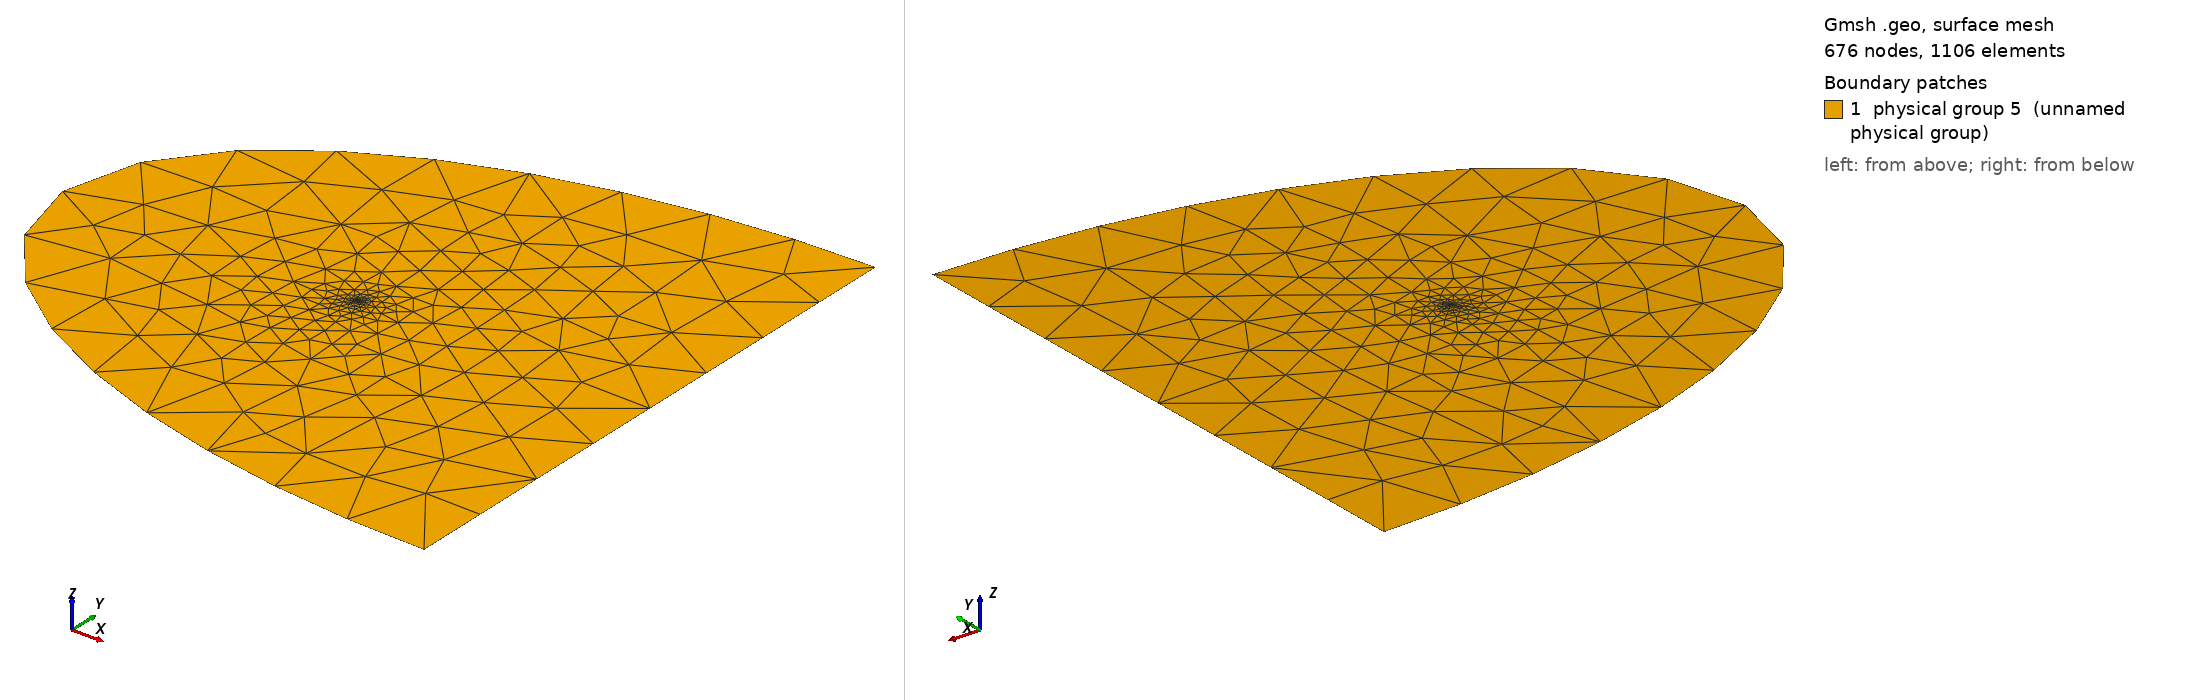

Gmsh geometry script, surface-meshed: 676 nodes, 1106 surface elements. Boundary patches (legend numbers): 1 physical group 5 (unnamed physical group). Left view from above one corner, right view from below the opposite corner. Legend entries are the model's physical surfaces. The drawing asked Gmsh for element sizes between 1% and 20% of the model's largest extent; the script's own settings can give other sizes.

=== NACA_0012.geo (drawn) ===
Mesh.MshFileVersion=2;

x = -120;
y = 120;
f = 120;

Point(301) = {f,0,0};
Point(302) = {f,-y,0};
Point(303) = {f, y,0};
Point(304) = {x,0,0};

//Bod pro prodlouženi profilu
Point(1000) = {1.001, 0, 0,0.0005};



Point(1)	 = {0, 0, 0};
Point(2)	 = {0.0101010101010101, 0.0170391066289795, 0};
Point(3)	 = {0.0202020202020202, 0.0235946235012822, 0};
Point(4)	 = {0.0303030303030303, 0.0283909837406129, 0};
Point(5)	 = {0.0404040404040404, 0.0322578418328128, 0};
Point(6)	 = {0.0505050505050505, 0.0355171757256882, 0};
Point(7)	 = {0.0606060606060606, 0.0383345960983749, 0};
Point(8)	 = {0.0707070707070707, 0.0408088750017606, 0};
Point(9)	 = {0.0808080808080808, 0.0430046964516626, 0};
Point(10)	 = {0.0909090909090909, 0.0449672713859799, 0};
Point(11)	 = {0.101010101010101, 0.0467297620724938, 0};
Point(12)	 = {0.111111111111111, 0.0483174183147915, 0};
Point(13)	 = {0.121212121212121, 0.0497500475001336, 0};
Point(14)	 = {0.131313131313131, 0.0510435720297387, 0};
Point(15)	 = {0.141414141414141, 0.0522110552507986, 0};
Point(16)	 = {0.151515151515152, 0.0532634020791565, 0};
Point(17)	 = {0.161616161616162, 0.0542098521507064, 0};
Point(18)	 = {0.171717171717172, 0.0550583359885477, 0};
Point(19)	 = {0.181818181818182, 0.0558157380066927, 0};
Point(20)	 = {0.191919191919192, 0.0564880945090094, 0};
Point(21)	 = {0.202020202020202, 0.0570807453044158, 0};
Point(22)	 = {0.212121212121212, 0.0575984515656535, 0};
Point(23)	 = {0.222222222222222, 0.0580454886868698, 0};
Point(24)	 = {0.232323232323232, 0.0584257203317756, 0};
Point(25)	 = {0.242424242424242, 0.0587426581295799, 0};
Point(26)	 = {0.252525252525253, 0.0589995102789613, 0};
Point(27)	 = {0.262626262626263, 0.0591992214796321, 0};
Point(28)	 = {0.272727272727273, 0.0593445060109802, 0};
Point(29)	 = {0.282828282828283, 0.0594378753426437, 0};
Point(30)	 = {0.292929292929293, 0.0594816613428049, 0};
Point(31)	 = {0.303030303030303, 0.0594780359128567, 0};
Point(32)	 = {0.313131313131313, 0.0594290276988287, 0};
Point(33)	 = {0.323232323232323, 0.0593365363945357, 0};
Point(34)	 = {0.333333333333333, 0.0592023450475157, 0};
Point(35)	 = {0.343434343434343, 0.0590281306983874, 0};
Point(36)	 = {0.353535353535354, 0.0588154736214566, 0};
Point(37)	 = {0.363636363636364, 0.0585658653849718, 0};
Point(38)	 = {0.373737373737374, 0.0582807159102364, 0};
Point(39)	 = {0.383838383838384, 0.0579613596774915, 0};
Point(40)	 = {0.393939393939394, 0.0576090612013298, 0};
Point(41)	 = {0.404040404040404, 0.0572250198780564, 0};
Point(42)	 = {0.414141414141414, 0.0568103742908655, 0};
Point(43)	 = {0.424242424242424, 0.0563662060451596, 0};
Point(44)	 = {0.434343434343434, 0.0558935431952067, 0};
Point(45)	 = {0.444444444444444, 0.0553933633141289, 0};
Point(46)	 = {0.454545454545455, 0.0548665962515724, 0};
Point(47)	 = {0.464646464646465, 0.0543141266170370, 0};
Point(48)	 = {0.474747474747475, 0.0537367960215029, 0};
Point(49)	 = {0.484848484848485, 0.0531354051055003, 0};
Point(50)	 = {0.494949494949495, 0.0525107153779733, 0};
Point(51)	 = {0.505050505050505, 0.0518634508870762, 0};
Point(52)	 = {0.515151515151515, 0.0511942997413036, 0};
Point(53)	 = {0.525252525252525, 0.0505039154970211, 0};
Point(54)	 = {0.535353535353535, 0.0497929184264642, 0};
Point(55)	 = {0.545454545454545, 0.0490618966785553, 0};
Point(56)	 = {0.555555555555556, 0.0483114073434085, 0};
Point(57)	 = {0.565656565656566, 0.0475419774301118, 0};
Point(58)	 = {0.575757575757576, 0.0467541047662691, 0};
Point(59)	 = {0.585858585858586, 0.0459482588268207, 0};
Point(60)	 = {0.595959595959596, 0.0451248814988210, 0};
Point(61)	 = {0.606060606060606, 0.0442843877881200, 0};
Point(62)	 = {0.616161616161616, 0.0434271664732533, 0};
Point(63)	 = {0.626262626262626, 0.0425535807112818, 0};
Point(64)	 = {0.636363636363636, 0.0416639685998281, 0};
Point(65)	 = {0.646464646464647, 0.0407586436991187, 0};
Point(66)	 = {0.656565656565657, 0.0398378955174566, 0};
Point(67)	 = {0.666666666666667, 0.0389019899632079, 0};
Point(68)	 = {0.676767676767677, 0.0379511697660814, 0};
Point(69)	 = {0.686868686868687, 0.0369856548702153, 0};
Point(70)	 = {0.696969696969697, 0.0360056428013411, 0};
Point(71)	 = {0.707070707070707, 0.0350113090100860, 0};
Point(72)	 = {0.717171717171717, 0.0340028071932797, 0};
Point(73)	 = {0.727272727272727, 0.0329802695949673, 0};
Point(74)	 = {0.737373737373737, 0.0319438072886693, 0};
Point(75)	 = {0.747474747474748, 0.0308935104423011, 0};
Point(76)	 = {0.757575757575758, 0.0298294485670328, 0};
Point(77)	 = {0.767676767676768, 0.0287516707512671, 0};
Point(78)	 = {0.777777777777778, 0.0276602058808053, 0};
Point(79)	 = {0.787878787878788, 0.0265550628461876, 0};
Point(80)	 = {0.797979797979798, 0.0254362307381078, 0};
Point(81)	 = {0.808080808080808, 0.0243036790317311, 0};
Point(82)	 = {0.818181818181818, 0.0231573577606745, 0};
Point(83)	 = {0.828282828282828, 0.0219971976813511, 0};
Point(84)	 = {0.838383838383838, 0.0208231104283215, 0};
Point(85)	 = {0.848484848484849, 0.0196349886612470, 0};
Point(86)	 = {0.858585858585859, 0.0184327062039930, 0};
Point(87)	 = {0.868686868686869, 0.0172161181763890, 0};
Point(88)	 = {0.878787878787879, 0.0159850611191136, 0};
Point(89)	 = {0.888888888888889, 0.0147393531121375, 0};
Point(90)	 = {0.898989898989899, 0.0134787938871266, 0};
Point(91)	 = {0.909090909090909, 0.0122031649341773, 0};
Point(92)	 = {0.919191919191919, 0.0109122296032293, 0};
Point(93)	 = {0.929292929292929, 0.00960573320047650, 0};
Point(94)	 = {0.939393939393939, 0.00828340308007502, 0};
Point(95)	 = {0.949494949494950, 0.00694494873142500, 0};
Point(96)	 = {0.959595959595960, 0.00559006186228467, 0};
Point(97)	 = {0.969696969696970, 0.00421841647795784, 0};
Point(98)	 = {0.979797979797980, 0.00282966895677838, 0};
Point(99)	 = {0.989898989898990, 0.00142345812210196, 0};

Point(101)	 = {0.0101010101010101,-0.0170391066289795,0};
Point(102)	 = {0.0202020202020202,-0.0235946235012822,0};
Point(103)	 = {0.0303030303030303,-0.0283909837406129,0};
Point(104)	 = {0.0404040404040404,-0.0322578418328128,0};
Point(105)	 = {0.0505050505050505,-0.0355171757256882,0};
Point(106)	 = {0.0606060606060606,-0.0383345960983749,0};
Point(107)	 = {0.0707070707070707,-0.0408088750017606,0};
Point(108)	 = {0.0808080808080808,-0.0430046964516626,0};
Point(109)	 = {0.0909090909090909,-0.0449672713859799,0};
Point(110)	 = {0.101010101010101,-0.0467297620724938,0};
Point(111)	 = {0.111111111111111,-0.0483174183147915,0};
Point(112)	 = {0.121212121212121,-0.0497500475001336,0};
Point(113)	 = {0.131313131313131,-0.0510435720297387,0};
Point(114)	 = {0.141414141414141,-0.0522110552507986,0};
Point(115)	 = {0.151515151515152,-0.0532634020791565,0};
Point(116)	 = {0.161616161616162,-0.0542098521507064,0};
Point(117)	 = {0.171717171717172,-0.0550583359885477,0};
Point(118)	 = {0.181818181818182,-0.0558157380066927,0};
Point(119)	 = {0.191919191919192,-0.0564880945090094,0};
Point(120)	 = {0.202020202020202,-0.0570807453044158,0};
Point(121)	 = {0.212121212121212,-0.0575984515656535,0};
Point(122)	 = {0.222222222222222,-0.0580454886868698,0};
Point(123)	 = {0.232323232323232,-0.0584257203317756,0};
Point(124)	 = {0.242424242424242,-0.0587426581295799,0};
Point(125)	 = {0.252525252525253,-0.0589995102789613,0};
Point(126)	 = {0.262626262626263,-0.0591992214796321,0};
Point(127)	 = {0.272727272727273,-0.0593445060109802,0};
Point(128)	 = {0.282828282828283,-0.0594378753426437,0};
Point(129)	 = {0.292929292929293,-0.0594816613428049,0};
Point(130)	 = {0.303030303030303,-0.0594780359128567,0};
Point(131)	 = {0.313131313131313,-0.0594290276988287,0};
Point(132)	 = {0.323232323232323,-0.0593365363945357,0};
Point(133)	 = {0.333333333333333,-0.0592023450475157,0};
Point(134)	 = {0.343434343434343,-0.0590281306983874,0};
Point(135)	 = {0.353535353535354,-0.0588154736214566,0};
Point(136)	 = {0.363636363636364,-0.0585658653849718,0};
Point(137)	 = {0.373737373737374,-0.0582807159102364,0};
Point(138)	 = {0.383838383838384,-0.0579613596774915,0};
Point(139)	 = {0.393939393939394,-0.0576090612013298,0};
Point(140)	 = {0.404040404040404,-0.0572250198780564,0};
Point(141)	 = {0.414141414141414,-0.0568103742908655,0};
Point(142)	 = {0.424242424242424,-0.0563662060451596,0};
Point(143)	 = {0.434343434343434,-0.0558935431952067,0};
Point(144)	 = {0.444444444444444,-0.0553933633141289,0};
Point(145)	 = {0.454545454545455,-0.0548665962515724,0};
Point(146)	 = {0.464646464646465,-0.0543141266170370,0};
Point(147)	 = {0.474747474747475,-0.0537367960215029,0};
Point(148)	 = {0.484848484848485,-0.0531354051055003,0};
Point(149)	 = {0.494949494949495,-0.0525107153779733,0};
Point(150)	 = {0.505050505050505,-0.0518634508870762,0};
Point(151)	 = {0.515151515151515,-0.0511942997413036,0};
Point(152)	 = {0.525252525252525,-0.0505039154970211,0};
Point(153)	 = {0.535353535353535,-0.0497929184264642,0};
Point(154)	 = {0.545454545454545,-0.0490618966785553,0};
Point(155)	 = {0.555555555555556,-0.0483114073434085,0};
Point(156)	 = {0.565656565656566,-0.0475419774301118,0};
Point(157)	 = {0.575757575757576,-0.0467541047662691,0};
Point(158)	 = {0.585858585858586,-0.0459482588268207,0};
Point(159)	 = {0.595959595959596,-0.0451248814988210,0};
Point(160)	 = {0.606060606060606,-0.0442843877881200,0};
Point(161)	 = {0.616161616161616,-0.0434271664732533,0};
Point(162)	 = {0.626262626262626,-0.0425535807112818,0};
Point(163)	 = {0.636363636363636,-0.0416639685998281,0};
Point(164)	 = {0.646464646464647,-0.0407586436991187,0};
Point(165)	 = {0.656565656565657,-0.0398378955174566,0};
Point(166)	 = {0.666666666666667,-0.0389019899632079,0};
Point(167)	 = {0.676767676767677,-0.0379511697660814,0};
Point(168)	 = {0.686868686868687,-0.0369856548702153,0};
Point(169)	 = {0.696969696969697,-0.0360056428013411,0};
Point(170)	 = {0.707070707070707,-0.0350113090100860,0};
Point(171)	 = {0.717171717171717,-0.0340028071932797,0};
Point(172)	 = {0.727272727272727,-0.0329802695949673,0};
Point(173)	 = {0.737373737373737,-0.0319438072886693,0};
Point(174)	 = {0.747474747474748,-0.0308935104423011,0};
Point(175)	 = {0.757575757575758,-0.0298294485670328,0};
Point(176)	 = {0.767676767676768,-0.0287516707512671,0};
Point(177)	 = {0.777777777777778,-0.0276602058808053,0};
Point(178)	 = {0.787878787878788,-0.0265550628461876,0};
Point(179)	 = {0.797979797979798,-0.0254362307381078,0};
Point(180)	 = {0.808080808080808,-0.0243036790317311,0};
Point(181)	 = {0.818181818181818,-0.0231573577606745,0};
Point(182)	 = {0.828282828282828,-0.0219971976813511,0};
Point(183)	 = {0.838383838383838,-0.0208231104283215,0};
Point(184)	 = {0.848484848484849,-0.0196349886612470,0};
Point(185)	 = {0.858585858585859,-0.0184327062039930,0};
Point(186)	 = {0.868686868686869,-0.0172161181763890,0};
Point(187)	 = {0.878787878787879,-0.0159850611191136,0};
Point(188)	 = {0.888888888888889,-0.0147393531121375,0};
Point(189)	 = {0.898989898989899,-0.0134787938871266,0};
Point(190)	 = {0.909090909090909,-0.0122031649341773,0};
Point(191)	 = {0.919191919191919,-0.0109122296032293,0};
Point(192)	 = {0.929292929292929,-0.00960573320047650,0};
Point(193)	 = {0.939393939393939,-0.00828340308007502,0};
Point(194)	 = {0.949494949494950,-0.00694494873142500,0};
Point(195)	 = {0.959595959595960,-0.00559006186228467,0};
Point(196)	 = {0.969696969696970,-0.00421841647795784,0};
Point(197)	 = {0.979797979797980,-0.00282966895677838,0};
Point(198)	 = {0.989898989898990,-0.00142345812210196,0};

Point(199)	 = {0.0051,0.01227,0};
Point(200)	 = {0.0013,0.0063,0};
Point(201)	 = {0.0051,-0.01227,0};
Point(202)	 = {0.0013,-0.0063,0};

Point(203)	 = {0.0025,0.008677139986073,0};
Point(204)	 = {0.0025,-0.008677139986073,0};

Point(205)	 = {0.0035,0.010224929284281,0};
Point(206)	 = {0.0035,-0.010224929284281,0};

Point(207)	 = {0.0018,0.007387527069860,0};
Point(208)	 = {0.0018,-0.007387527069860,0};

Point(209)	 = {0.0010,0.005532466143318,0};
Point(210)	 = {0.0010,-0.005532466143318,0};

Point(211)	 = {0.0008,0.004955580919233,0};
Point(212)	 = {0.0008,-0.004955580919233,0};

Point(213)	 = {0.0006,0.004298717474850,0};
Point(214)	 = {0.0006,-0.004298717474850,0};

Point(215)	 = {0.0004,0.003516712879589,0};
Point(216)	 = {0.0004,-0.003516712879589,0};

Point(217)	 = {0.0002,0.002492969980698,0};
Point(218)	 = {0.0002,-0.002492969980698,0};

Point(219)	 = {0.00005,0.001250268706401,0};
Point(220)	 = {0.00005,-0.001250268706401,0};

Point(232) = {1,0,0};

Line(7) = {220, 1};
Line(8) = {201, 206};
Line(9) = {101, 201};
Line(10) = {102, 101};
Line(11) = {103, 102};
Line(12) = {104, 103};
Line(13) = {105, 104};
Line(14) = {106, 105};
Line(15) = {107, 106};
Line(16) = {108, 107};
Line(17) = {109, 108};
Line(18) = {110, 109};
Line(19) = {111, 110};
Line(20) = {112, 111};
Line(21) = {113, 112};
Line(22) = {114, 113};
Line(23) = {115, 114};
Line(24) = {116, 115};
Line(25) = {117, 116};
Line(26) = {118, 117};
Line(27) = {119, 118};
Line(28) = {120, 119};
Line(29) = {121, 120};
Line(30) = {122, 121};
Line(31) = {123, 122};
Line(32) = {124, 123};
Line(33) = {125, 124};
Line(34) = {126, 125};
Line(35) = {127, 126};
Line(36) = {128, 127};
Line(37) = {129, 128};
Line(38) = {130, 129};
Line(39) = {131, 130};
Line(40) = {132, 131};
Line(41) = {133, 132};
Line(42) = {134, 133};
Line(43) = {135, 134};
Line(44) = {136, 135};
Line(45) = {137, 136};
Line(46) = {138, 137};
Line(47) = {139, 138};
Line(48) = {140, 139};
Line(49) = {141, 140};
Line(50) = {142, 141};
Line(51) = {143, 142};
Line(52) = {144, 143};
Line(53) = {145, 144};
Line(54) = {146, 145};
Line(55) = {147, 146};
Line(56) = {148, 147};
Line(57) = {149, 148};
Line(58) = {150, 149};
Line(59) = {151, 150};
Line(60) = {152, 151};
Line(61) = {153, 152};
Line(62) = {154, 153};
Line(63) = {155, 154};
Line(64) = {156, 155};
Line(65) = {157, 156};
Line(66) = {158, 157};
Line(67) = {159, 158};
Line(68) = {160, 159};
Line(69) = {161, 160};
Line(70) = {162, 161};
Line(71) = {163, 162};
Line(72) = {164, 163};
Line(73) = {165, 164};
Line(74) = {166, 165};
Line(75) = {167, 166};
Line(76) = {168, 167};
Line(77) = {169, 168};
Line(78) = {170, 169};
Line(79) = {171, 170};
Line(80) = {172, 171};
Line(81) = {173, 172};
Line(82) = {174, 173};
Line(83) = {175, 174};
Line(84) = {176, 175};
Line(85) = {177, 176};
Line(86) = {178, 177};
Line(87) = {179, 178};
Line(88) = {180, 179};
Line(89) = {181, 180};
Line(90) = {182, 181};
Line(91) = {183, 182};
Line(92) = {184, 183};
Line(93) = {185, 184};
Line(94) = {186, 185};
Line(95) = {187, 186};
Line(96) = {188, 187};
Line(97) = {189, 188};
Line(98) = {190, 189};
Line(99) = {191, 190};
Line(100) = {192, 191};
Line(101) = {193, 192};
Line(102) = {194, 193};
Line(103) = {195, 194};
Line(104) = {196, 195};
Line(105) = {197, 196};
Line(106) = {198, 197};


Line(109) = {98, 99};
Line(110) = {97, 98};
Line(111) = {96, 97};
Line(112) = {95, 96};
Line(113) = {94, 95};
Line(114) = {93, 94};
Line(115) = {92, 93};
Line(116) = {91, 92};
Line(117) = {90, 91};
Line(118) = {89, 90};
Line(119) = {88, 89};
Line(120) = {87, 88};
Line(121) = {86, 87};
Line(122) = {85, 86};
Line(123) = {84, 85};
Line(124) = {83, 84};
Line(125) = {82, 83};
Line(126) = {81, 82};
Line(127) = {80, 81};
Line(128) = {79, 80};
Line(129) = {78, 79};
Line(130) = {77, 78};
Line(131) = {76, 77};
Line(132) = {75, 76};
Line(133) = {74, 75};
Line(134) = {73, 74};
Line(135) = {72, 73};
Line(136) = {71, 72};
Line(137) = {70, 71};
Line(138) = {69, 70};
Line(139) = {68, 69};
Line(140) = {67, 68};
Line(141) = {66, 67};
Line(142) = {65, 66};
Line(143) = {64, 65};
Line(144) = {63, 64};
Line(145) = {62, 63};
Line(146) = {61, 62};
Line(147) = {60, 61};
Line(148) = {59, 60};
Line(149) = {58, 59};
Line(150) = {57, 58};
Line(151) = {56, 57};
Line(152) = {55, 56};
Line(153) = {54, 55};
Line(154) = {53, 54};
Line(155) = {52, 53};
Line(156) = {51, 52};
Line(157) = {50, 51};
Line(158) = {49, 50};
Line(159) = {48, 49};
Line(160) = {47, 48};
Line(161) = {46, 47};
Line(162) = {45, 46};
Line(163) = {44, 45};
Line(164) = {43, 44};
Line(165) = {42, 43};
Line(166) = {41, 42};
Line(167) = {40, 41};
Line(168) = {39, 40};
Line(169) = {38, 39};
Line(170) = {37, 38};
Line(171) = {36, 37};
Line(172) = {35, 36};
Line(173) = {34, 35};
Line(174) = {33, 34};
Line(175) = {32, 33};
Line(176) = {31, 32};
Line(177) = {30, 31};
Line(178) = {29, 30};
Line(179) = {28, 29};
Line(180) = {27, 28};
Line(181) = {26, 27};
Line(182) = {25, 26};
Line(183) = {24, 25};
Line(184) = {23, 24};
Line(185) = {22, 23};
Line(186) = {21, 22};
Line(187) = {20, 21};
Line(188) = {19, 20};
Line(189) = {18, 19};
Line(190) = {17, 18};
Line(191) = {16, 17};
Line(192) = {15, 16};
Line(193) = {14, 15};
Line(194) = {13, 14};
Line(195) = {12, 13};
Line(196) = {11, 12};
Line(197) = {10, 11};
Line(198) = {9, 10};
Line(199) = {8, 9};
Line(200) = {7, 8};
Line(201) = {6, 7};
Line(202) = {5, 6};
Line(203) = {4, 5};
Line(204) = {3, 4};
Line(205) = {2, 3};
Line(206) = {199, 2};
Line(207) = {205, 199};

// Smoother intake

Line(208) = {218, 220};
Line(209) = {216, 218};
Line(210) = {214, 216};
Line(211) = {212, 214};
Line(212) = {210, 212};
Line(213) = {202, 210};
Line(214) = {208,202};
Line(215) = {204, 208};
Line(216) = {206, 204};

Line(217) = {1, 219};
Line(218) = {219, 217};
Line(219) = {217, 215};
Line(220) = {215, 213};
Line(221) = {213, 211};
Line(222) = {211, 209};
Line(223) = {209, 200};
Line(224) = {200, 207};
Line(225) = {207, 203};
Line(226) = {203, 205};

//Normal end of NACA profile
Line(227) = {99,232};
Line(228) = {232,198};

//Lines for straight outtake boundary of Omega
Line(1) = {302,301};
Line(2) = {301,303};

//Ellipses for round intake boundary of Omega
Ellipse(3) = {304,301,302};
Ellipse(4) = {303,301,304};

//
Curve Loop(1) = {1,2};
Curve Loop(2) = {4,3};
Curve Loop(3) = {5,6};

//Edge with physical value of 2 = Dirichlet BC. (intake)
Physical Curve(2) = {4, 3}; //Zaoblena cast hranice - Ellipse

//Edge with physical value of 10 = Neumann BC. (outtake)
Physical Curve(10) = {2, 1}; //Rovna cast hranice - z Line(1) a Line(2)

//NACA profil

// Vyřazení ,107 mezi 227 a 106 ... 108, mezi 109 a 227

//Edge of wing with physical value of 1 == Dirichlet BC.
Physical Curve(1) = {7, 226, 225, 224, 223, 222, 221, 220, 219, 218, 217, 216, 215, 214, 213, 212, 211, 210, 209, 208, 207, 206, 205, 204, 203, 202, 201, 200, 199, 198, 197, 196, 195, 194, 193, 192, 191, 190, 189, 188, 187, 186, 185, 184, 183, 182, 181, 180, 179, 178, 177, 176, 175, 174, 173, 172, 171, 170, 169, 168, 167, 166, 165, 164, 163, 162, 161, 159, 160, 158, 157, 156, 154, 155, 153, 152, 151, 150, 148, 149, 147, 146, 145, 144, 143, 142, 141, 140, 139, 138, 137, 136, 135, 134, 132, 133, 131, 130, 129, 128, 127, 126, 125, 124, 123, 122, 121, 120, 119, 118, 117, 116, 115, 114, 113, 112, 111, 110, 109, 227, 228, 106, 105, 104, 103, 102, 101, 100, 99, 98, 97, 96, 95, 94, 93, 92, 91, 90, 89, 88, 87, 86, 85, 84, 83, 82, 81, 80, 79, 78, 77, 76, 75, 74, 73, 72, 71, 70, 69, 68, 67, 66, 65, 64, 63, 62, 61, 60, 59, 58, 57, 56, 55, 54, 53, 52, 51, 50, 49, 48, 47, 46, 45, 44, 43, 42, 41, 40, 39, 38, 37, 36, 35, 34, 33, 32, 31, 30, 29, 28, 27, 26, 25, 24, 23, 22, 21, 20, 19, 18, 17, 16, 15, 14, 13, 12, 11, 10, 9, 8};

Curve Loop(4) = {2, 4, 3, 1}; //Close loop == define boundary/edge of surface

Curve Loop(5) = {227, 228, 106, 105, 104, 103, 102, 101, 100, 99, 98, 97, 96, 95, 94, 93, 92, 91, 90, 89, 88, 87, 86, 85, 84, 83, 82, 81, 80, 79, 78, 77, 76, 75, 74, 73, 72, 71, 70, 69, 68, 67, 66, 65, 64, 63, 62, 61, 60, 59, 58, 57, 56, 55, 54, 53, 52, 51, 50, 49, 48, 47, 46, 45, 44, 43, 42, 41, 40, 39, 38, 37, 36, 35, 34, 33, 32, 31, 30, 29, 28, 27, 26, 25, 24, 23, 22, 21, 20, 19, 18, 17, 16, 15, 14, 13, 12, 11, 10, 9, 8, 216, 215, 214, 213, 212, 211, 210, 209, 208, 7, 217, 218, 219, 220, 221, 222, 223, 224, 225, 226, 207, 206, 205, 204, 203, 202, 201, 200, 199, 198, 197, 196, 195, 194, 193, 192, 191, 190, 189, 188, 187, 186, 185, 184, 183, 182, 181, 180, 179, 178, 177, 176, 175, 174, 173, 172, 171, 170, 169, 168, 167, 166, 165, 164, 163, 162, 161, 160, 159, 158, 157, 156, 155, 154, 153, 152, 151, 150, 149, 148, 147, 146, 145, 144, 143, 142, 141, 140, 139, 138, 137, 136, 135, 134, 133, 132, 131, 130, 129, 128, 127, 126, 125, 124, 123, 122, 121, 120, 119, 118, 117, 116, 115, 114, 113, 112, 111, 110, 109};

Plane Surface(1) = {4, 5};

Physical Surface(5) = {1};

//Part of surface as vertex of elements
Point{1000} In Surface{1};

Physical Point(3333) = {1000};
